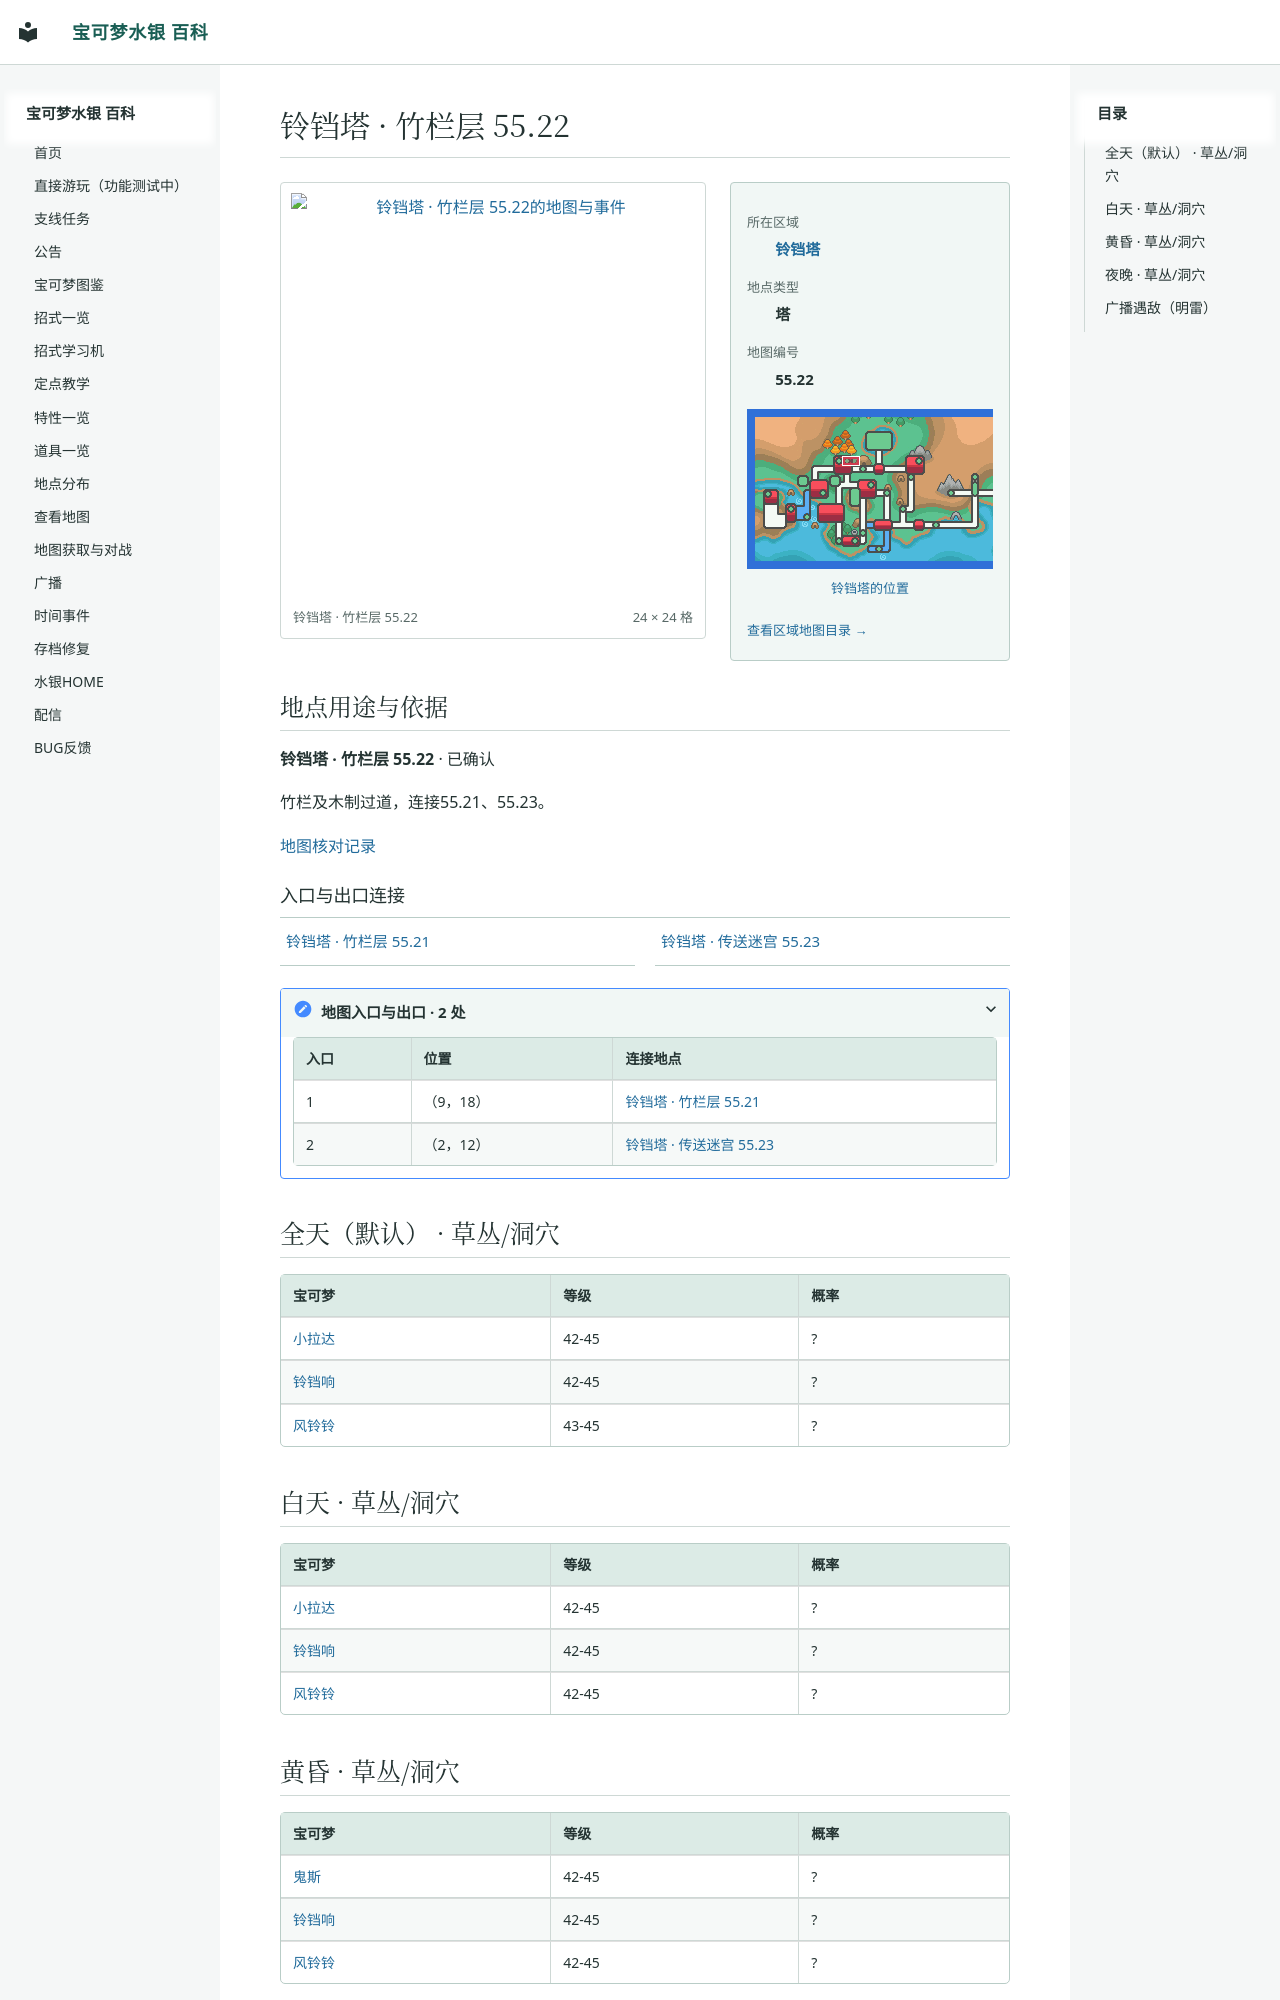

repository: Sum-Light/azoth-wiki · page: locations/map_55_22/index.html · generator: mkdocs

# 铃铛塔 · 竹栏层 55.22

<!-- location-atlas:start -->

<div class="loc-profile" data-location-map="55.22">
<div class="loc-profile-layout">
<div class="loc-main-map">
<a class="loc-image-link" href="../../locations/atlas/maps/map_55_22.png" target="_blank" rel="noopener">
<img src="../../locations/atlas/maps/map_55_22.png" alt="铃铛塔 · 竹栏层 55.22的地图与事件" loading="lazy" width="384" height="384"></a>
<div class="loc-map-caption"><span>铃铛塔 · 竹栏层 55.22</span><span>24 × 24 格</span></div>
</div>
<aside class="loc-facts">
<dl><dt>所在区域</dt><dd><a href="../atlas/?sec=135">铃铛塔</a></dd><dt>地点类型</dt><dd>塔</dd><dt>地图编号</dt><dd>55.22</dd></dl>
<a class="loc-world-preview" href="../atlas/?sec=135" aria-label="铃铛塔在大地图上的位置">
<span class="loc-world-canvas"><img src="../worldmap.png" alt="世界地图" loading="lazy">
<span class="loc-world-mark" style="left:21.8619%;top:18.7125%;width:3.1258%;height:3.1250%"></span>
</span></a>
<a class="loc-world-label" href="../atlas/?sec=135">铃铛塔的位置</a>
<a class="loc-atlas-return" href="../atlas/?sec=135">查看区域地图目录 &rarr;</a>
</aside>
</div>
<section class="loc-identity" aria-labelledby="map-identity">
<h2 id="map-identity">地点用途与依据</h2>
<p><strong>铃铛塔 · 竹栏层 55.22</strong> · 已确认</p>
<p>竹栏及木制过道，连接55.21、55.23。</p>
<a href="../map_review/">地图核对记录</a>
</section>
<h3>入口与出口连接</h3>
<nav class="loc-neighbors" aria-label="出入口连接地点">
<div><a href="../map_55_21/">铃铛塔 · 竹栏层 55.21</a></div>
<div><a href="../map_55_23/">铃铛塔 · 传送迷宫 55.23</a></div>
</nav>
<details class="loc-entrances"><summary>地图入口与出口 · 2 处</summary>
<div class="loc-table-scroll"><table><thead><tr><th>入口</th><th>位置</th><th>连接地点</th></tr></thead><tbody>
<tr><td>1</td><td>（9，18）</td><td><a href="../map_55_21/">铃铛塔 · 竹栏层 55.21</a></td></tr>
<tr><td>2</td><td>（2，12）</td><td><a href="../map_55_23/">铃铛塔 · 传送迷宫 55.23</a></td></tr>
</tbody></table></div></details>
</div>

<!-- location-atlas:end -->

## 全天（默认） · 草丛/洞穴

| 宝可梦 | 等级 | 概率 |
|---|---|---|
| [小拉达](../pokemon/0019_小拉达.md) | 42-45 | ? |
| [铃铛响](../pokemon/0486_铃铛响.md) | 42-45 | ? |
| [风铃铃](../pokemon/0411_风铃铃.md) | 43-45 | ? |

## 白天 · 草丛/洞穴

| 宝可梦 | 等级 | 概率 |
|---|---|---|
| [小拉达](../pokemon/0019_小拉达.md) | 42-45 | ? |
| [铃铛响](../pokemon/0486_铃铛响.md) | 42-45 | ? |
| [风铃铃](../pokemon/0411_风铃铃.md) | 42-45 | ? |
